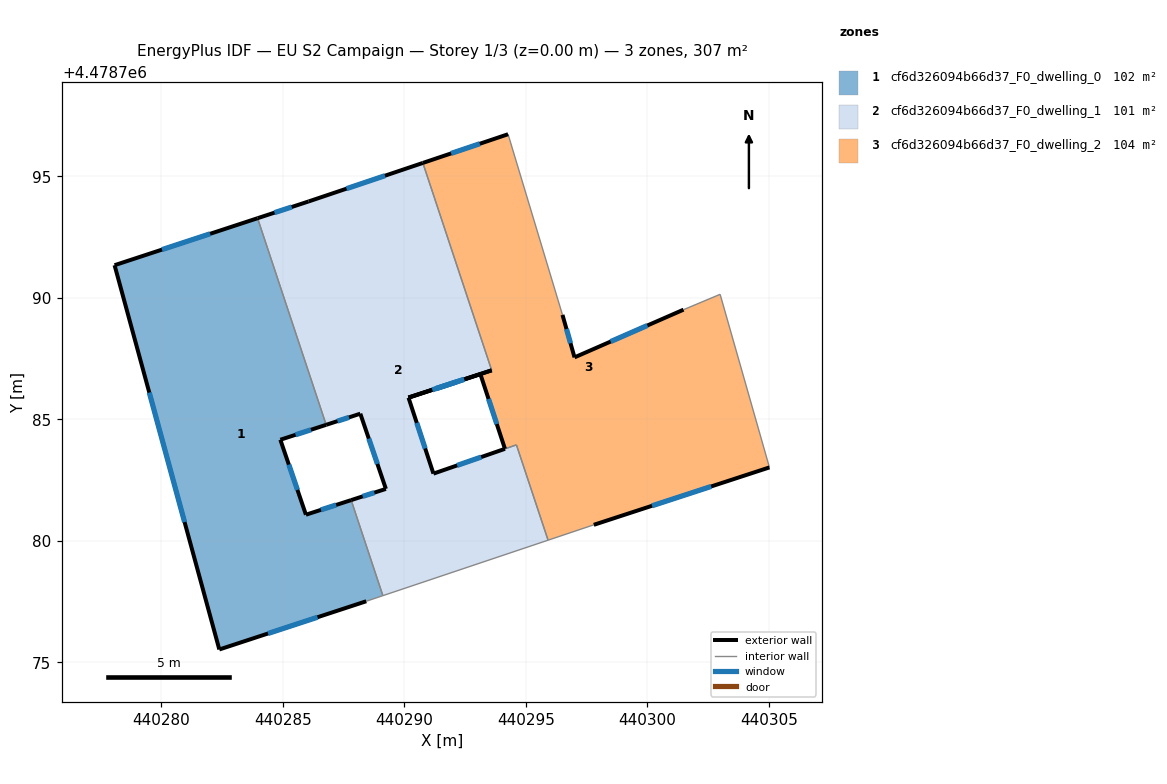
=== STOREY PLAN SPEC (per zone: floor XY polygon, exterior-wall plan segments, windows/doors) ===
zone 1: cf6d326094b66d37_F0_dwelling_0  (102.2 m²)
  floor: (440283.96, 4478793.27) (440286.79, 4478784.77) (440284.90, 4478784.16) (440285.95, 4478781.08) (440287.81, 4478781.68) (440289.12, 4478777.75) (440288.43, 4478777.52) (440282.39, 4478775.53) (440278.08, 4478791.34)
  exterior wall: (440284.90, 4478784.16) – (440286.79, 4478784.77)  [2.0 m]
    window: (440285.53, 4478784.36) – (440286.16, 4478784.57)  [0.7 m²]
  exterior wall: (440285.95, 4478781.08) – (440284.90, 4478784.16)  [3.3 m]
    window: (440285.60, 4478782.10) – (440285.25, 4478783.14)  [1.1 m²]
  exterior wall: (440287.81, 4478781.68) – (440285.95, 4478781.08)  [2.0 m]
    window: (440287.20, 4478781.48) – (440286.57, 4478781.28)  [0.7 m²]
  exterior wall: (440282.39, 4478775.53) – (440288.43, 4478777.52)  [6.4 m]
    window: (440284.39, 4478776.19) – (440286.43, 4478776.86)  [2.2 m²]
  exterior wall: (440278.08, 4478791.34) – (440282.39, 4478775.53)  [16.4 m]
    window: (440279.51, 4478786.10) – (440280.96, 4478780.77)  [5.6 m²]
  exterior wall: (440283.96, 4478793.27) – (440278.08, 4478791.34)  [6.2 m]
    window: (440282.01, 4478792.63) – (440280.03, 4478791.98)  [2.1 m²]
  interior walls: 3
zone 2: cf6d326094b66d37_F0_dwelling_1  (100.6 m²)
  floor: (440290.76, 4478795.55) (440293.59, 4478787.02) (440290.17, 4478785.90) (440290.17, 4478785.89) (440291.20, 4478782.77) (440294.61, 4478783.95) (440295.91, 4478780.03) (440289.12, 4478777.75) (440287.81, 4478781.68) (440289.24, 4478782.14) (440288.19, 4478785.23) (440286.79, 4478784.77) (440283.96, 4478793.27) (440286.06, 4478793.96)
  exterior wall: (440289.24, 4478782.14) – (440287.81, 4478781.68)  [1.5 m]
    window: (440288.77, 4478781.99) – (440288.29, 4478781.83)  [0.5 m²]
  exterior wall: (440288.19, 4478785.23) – (440289.24, 4478782.14)  [3.3 m]
    window: (440288.54, 4478784.21) – (440288.89, 4478783.16)  [1.1 m²]
  exterior wall: (440286.79, 4478784.77) – (440288.19, 4478785.23)  [1.5 m]
    window: (440287.25, 4478784.93) – (440287.73, 4478785.08)  [0.5 m²]
  exterior wall: (440286.07, 4478793.96) – (440283.96, 4478793.27)  [2.2 m]
    window: (440285.37, 4478793.74) – (440284.66, 4478793.50)  [0.8 m²]
  exterior wall: (440290.76, 4478795.55) – (440286.07, 4478793.96)  [5.0 m]
    window: (440289.21, 4478795.02) – (440287.62, 4478794.49)  [1.7 m²]
  exterior wall: (440290.17, 4478785.89) – (440293.59, 4478787.02)  [3.6 m]
    window: (440291.31, 4478786.26) – (440292.46, 4478786.64)  [1.2 m²]
  exterior wall: (440291.20, 4478782.77) – (440290.17, 4478785.89)  [3.3 m]
    window: (440290.86, 4478783.80) – (440290.51, 4478784.85)  [1.1 m²]
  exterior wall: (440294.14, 4478783.79) – (440291.20, 4478782.77)  [3.1 m]
    window: (440293.17, 4478783.45) – (440292.17, 4478783.10)  [1.1 m²]
  interior walls: 6
zone 3: cf6d326094b66d37_F0_dwelling_2  (103.8 m²)
  floor: (440302.99, 4478790.14) (440305.02, 4478783.02) (440297.80, 4478780.66) (440295.91, 4478780.03) (440294.61, 4478783.95) (440294.14, 4478783.79) (440293.13, 4478786.86) (440291.72, 4478786.40) (440293.59, 4478787.02) (440290.76, 4478795.55) (440294.27, 4478796.73) (440296.51, 4478789.30) (440297.00, 4478787.55) (440301.49, 4478789.51)
  exterior wall: (440293.59, 4478787.02) – (440290.17, 4478785.90)  [3.6 m]
    window: (440292.46, 4478786.65) – (440291.31, 4478786.27)  [1.2 m²]
  exterior wall: (440294.27, 4478796.73) – (440290.76, 4478795.55)  [3.7 m]
    window: (440293.11, 4478796.34) – (440291.93, 4478795.94)  [1.3 m²]
  exterior wall: (440297.00, 4478787.55) – (440296.51, 4478789.30)  [1.8 m]
    window: (440296.84, 4478788.13) – (440296.67, 4478788.72)  [0.6 m²]
  exterior wall: (440301.49, 4478789.51) – (440297.00, 4478787.55)  [4.9 m]
    window: (440300.00, 4478788.86) – (440298.49, 4478788.20)  [1.7 m²]
  exterior wall: (440297.80, 4478780.66) – (440305.02, 4478783.02)  [7.6 m]
    window: (440300.19, 4478781.44) – (440302.63, 4478782.24)  [2.6 m²]
  exterior wall: (440293.13, 4478786.86) – (440294.14, 4478783.79)  [3.2 m]
    window: (440293.47, 4478785.84) – (440293.81, 4478784.80)  [1.1 m²]
  exterior wall: (440293.13, 4478786.86) – (440290.17, 4478785.89)  [3.1 m]
    window: (440292.15, 4478786.54) – (440291.15, 4478786.21)  [1.1 m²]
  interior walls: 7

=== DERIVED (storey summary) ===
Building: EU S2 Campaign
Storey: 1 of 3  (floor level z = 0.00 m)
Storey gross floor area: 306.6 m²
Zones on this storey: 3
  - cf6d326094b66d37_F0_dwelling_0: floor 102.2 m²; exterior wall 36.1 m (108.4 m²); 6 window(s) 12.3 m²; WWR 11.4%
  - cf6d326094b66d37_F0_dwelling_1: floor 100.6 m²; exterior wall 23.4 m (70.3 m²); 8 window(s) 8.0 m²; WWR 11.4%
  - cf6d326094b66d37_F0_dwelling_2: floor 103.8 m²; exterior wall 28.0 m (83.9 m²); 7 window(s) 9.5 m²; WWR 11.4%
Zone adjacency (shared interzone walls):
  - cf6d326094b66d37_F0_dwelling_0 ↔ cf6d326094b66d37_F0_dwelling_1
  - cf6d326094b66d37_F0_dwelling_1 ↔ cf6d326094b66d37_F0_dwelling_2